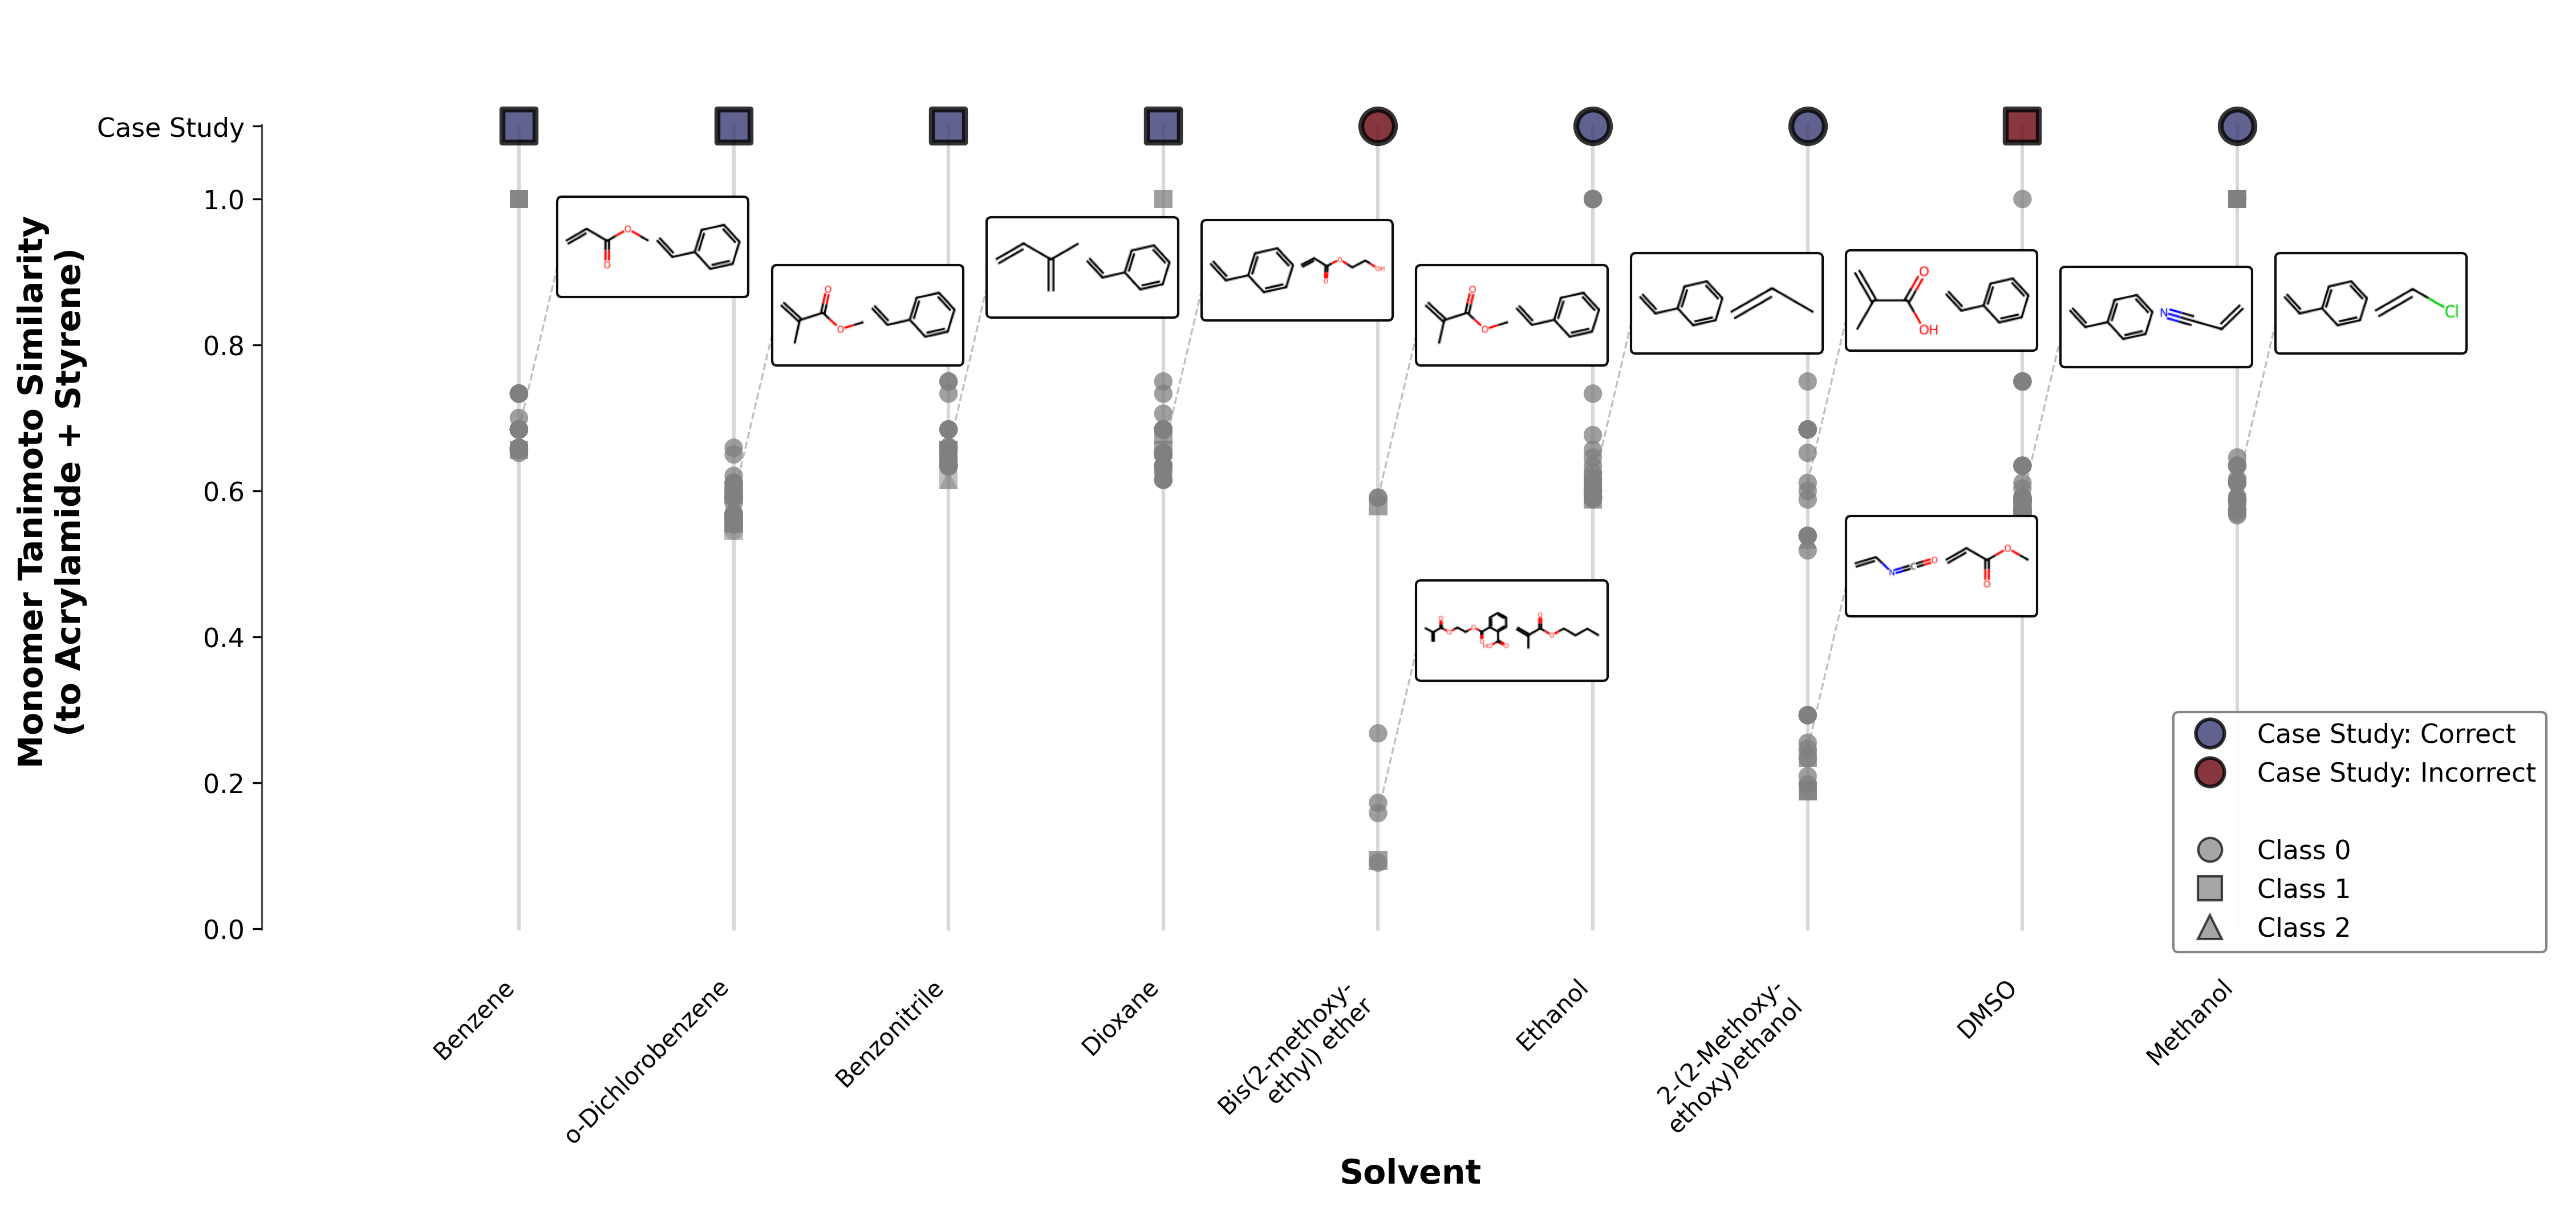

Python code for this plot:
"""
Tanimoto Similarity Grid Plot for Case Study

This script creates a grid plot showing:
- X-axis: Discrete positions for each case study solvent
- Y-axis: Monomer similarity bins
- Background: Nearest neighbor points from dataset with class colors at low opacity
- Case study points: colored by predicted class, shape by correctness
"""

import numpy as np
import pandas as pd
import matplotlib
matplotlib.use('Agg')
import matplotlib.pyplot as plt
from matplotlib.offsetbox import OffsetImage, AnnotationBbox
from rdkit import Chem
from rdkit.Chem import AllChem, DataStructs, Draw
from sklearn.neighbors import NearestNeighbors
import os
import random

# Paths
PROJECT_ROOT = os.path.dirname(os.path.dirname(os.path.dirname(__file__)))
TRAIN_DATA_PATH = os.path.join(PROJECT_ROOT, "experiments", "data", "train.csv")
CASE_STUDY_PATH = os.path.join(os.path.dirname(__file__), "case_study_features.csv")

# Case study parameters
MONOMER1_SMILES = "C=CC(N)=O"  # Acrylamide
MONOMER2_SMILES = "C=Cc1ccccc1"  # Styrene

# Solvents from the case study
CASE_SOLVENTS = [
    "Benzene",
    "o-Dichlorobenzene",
    "Benzonitrile",
    "Dioxane",
    "Bis(2-methoxyethyl) ether",
    "Ethanol",
    "2-(2-Methoxyethoxy)ethanol",
    "DMSO",
    "Methanol",
]

SOLVENT_SMILES = {
    "Benzene": "c1ccccc1",
    "o-Dichlorobenzene": "c1ccc(c(c1)Cl)Cl",
    "Benzonitrile": "C(#N)c1ccccc1",
    "Dioxane": "C1COCCO1",
    "Bis(2-methoxyethyl) ether": "COCCOCCOC",
    "Ethanol": "CCO",
    "2-(2-Methoxyethoxy)ethanol": "COCCOCCO",
    "DMSO": "CS(=O)C",
    "Methanol": "CO",
}

CLASS_COLORS = {
    0: "#3A3B73",  # < 1
    1: "#e27f07",  # 1–25
    2: "#6a040f",  # > 25
}

# Marker shapes for classes
CLASS_MARKERS = {
    0: 'o',  # Circle for class 0
    1: 's',  # Square for class 1
    2: '^',  # Triangle for class 2
}

# Database points color
DATASET_COLOR = "#808080"  # Gray for database points

# Number of nearest neighbors per case study point
N_NEIGHBORS_PER_POINT = 50

# Number of molecular structures to display
N_MOLECULE_BOXES = 15

# Monomer similarity bins
MONOMER_BINS = [0.0, 0.3, 0.5, 0.7, 0.85, 1.0]
MONOMER_BIN_LABELS = ['0.0-0.3', '0.3-0.5', '0.5-0.7', '0.7-0.85', '0.85-1.0']


def calculate_tanimoto_similarity(smiles1: str, smiles2: str, radius: int = 2, n_bits: int = 2048) -> float:
    """Calculate Tanimoto similarity between two molecules using Morgan fingerprints."""
    try:
        mol1 = Chem.MolFromSmiles(smiles1)
        mol2 = Chem.MolFromSmiles(smiles2)
        
        if mol1 is None or mol2 is None:
            return 0.0
        
        fp1 = AllChem.GetMorganFingerprintAsBitVect(mol1, radius, nBits=n_bits)
        fp2 = AllChem.GetMorganFingerprintAsBitVect(mol2, radius, nBits=n_bits)
        
        return DataStructs.TanimotoSimilarity(fp1, fp2)
    except Exception as e:
        print(f"Warning: Could not calculate Tanimoto similarity: {e}")
        return 0.0


def calculate_monomer_similarity(mon1_smiles: str, mon2_smiles: str, 
                                  query_mon1: str, query_mon2: str) -> float:
    """Calculate monomer similarity considering both orientations."""
    # Direct orientation
    sim_direct = (
        calculate_tanimoto_similarity(mon1_smiles, query_mon1) +
        calculate_tanimoto_similarity(mon2_smiles, query_mon2)
    ) / 2.0
    
    # Flipped orientation
    sim_flipped = (
        calculate_tanimoto_similarity(mon1_smiles, query_mon2) +
        calculate_tanimoto_similarity(mon2_smiles, query_mon1)
    ) / 2.0
    
    return max(sim_direct, sim_flipped)


def draw_molecule_structure(smiles: str, size=(100, 100)):
    """Draw a molecule structure from SMILES and return as numpy array."""
    try:
        mol = Chem.MolFromSmiles(smiles)
        if mol is None:
            return None
        
        # Generate 2D coordinates
        AllChem.Compute2DCoords(mol)
        
        # Draw molecule
        img = Draw.MolToImage(mol, size=size, kekulize=True)
        return np.array(img)
    except Exception as e:
        print(f"Warning: Could not draw molecule structure: {e}")
        return None


def calculate_solvent_similarity_to_set(target_solvent_smiles: str, solvent_set_smiles: list) -> float:
    """Calculate maximum similarity to a set of solvents."""
    similarities = []
    for ref_solvent in solvent_set_smiles:
        sim = calculate_tanimoto_similarity(target_solvent_smiles, ref_solvent)
        similarities.append(sim)
    return max(similarities) if similarities else 0.0


def assign_to_bin(value: float, bins: list) -> int:
    """Assign a value to a bin index."""
    for i in range(len(bins) - 1):
        if bins[i] <= value < bins[i + 1]:
            return i
    return len(bins) - 2  # Last bin


def main():
    print("Loading training data...")
    df_train = pd.read_csv(TRAIN_DATA_PATH)
    print(f"Training data shape: {df_train.shape}")
    
    print("\nLoading case study features...")
    df_case = pd.read_csv(CASE_STUDY_PATH)
    print(f"Case study data shape: {df_case.shape}")
    
    # Extract case study info
    case_minsk_classes = df_case['minsk_class'].tolist()
    case_model_classes = df_case['model_class'].tolist()
    
    print(f"\nCase study solvents: {CASE_SOLVENTS}")
    
    # Filter training data
    print(f"\nPreparing training data...")
    df_train_clean = df_train[
        df_train['monomer1_smiles'].notna() & 
        df_train['monomer2_smiles'].notna() & 
        df_train['solvent_smiles'].notna() &
        df_train['r_product_class'].notna()
    ].copy()
    
    print(f"Clean training data shape: {df_train_clean.shape}")
    
    # Get all case study solvent SMILES
    case_solvent_smiles_list = [SOLVENT_SMILES[s] for s in CASE_SOLVENTS if s in SOLVENT_SMILES]
    
    # Calculate similarities for ALL training points
    print("\nCalculating similarities for all training points...")
    all_monomer_sims = []
    all_solvent_sims = []
    all_classes = []
    
    for idx, row in df_train_clean.iterrows():
        # Monomer similarity to case study monomers
        mon_sim = calculate_monomer_similarity(
            row['monomer1_smiles'],
            row['monomer2_smiles'],
            MONOMER1_SMILES,
            MONOMER2_SMILES
        )
        all_monomer_sims.append(mon_sim)
        
        # Solvent similarity: max similarity to any case study solvent
        sol_sim = calculate_solvent_similarity_to_set(
            row['solvent_smiles'],
            case_solvent_smiles_list
        )
        all_solvent_sims.append(sol_sim)
        all_classes.append(int(row['r_product_class']))
    
    all_monomer_sims = np.array(all_monomer_sims)
    all_solvent_sims = np.array(all_solvent_sims)
    
    # Assign each training point to the most similar case study solvent
    print("\nAssigning training points to most similar case study solvents...")
    all_solvent_assignments = []
    
    for idx, row in df_train_clean.iterrows():
        solvent_similarities = []
        for case_solvent in CASE_SOLVENTS:
            if case_solvent in SOLVENT_SMILES:
                sim = calculate_tanimoto_similarity(
                    row['solvent_smiles'],
                    SOLVENT_SMILES[case_solvent]
                )
                solvent_similarities.append(sim)
            else:
                solvent_similarities.append(0.0)
        
        # Find best matching case study solvent
        best_match_idx = np.argmax(solvent_similarities)
        all_solvent_assignments.append(best_match_idx)
    
    # Assign monomer similarities to bins
    all_monomer_bins = [assign_to_bin(sim, MONOMER_BINS) for sim in all_monomer_sims]
    
    # Find nearest neighbors for each case study point
    print(f"\nFinding {N_NEIGHBORS_PER_POINT} nearest neighbors per case study point...")
    
    all_neighbor_indices = set()
    
    for solvent_idx, case_solvent in enumerate(CASE_SOLVENTS):
        # Find points assigned to this solvent
        matching_indices = [i for i, assign in enumerate(all_solvent_assignments) if assign == solvent_idx]
        
        if len(matching_indices) > 0:
            # Sort by monomer similarity (descending) and take top N
            matching_sims = [(i, all_monomer_sims[i]) for i in matching_indices]
            matching_sims.sort(key=lambda x: x[1], reverse=True)
            top_neighbors = [idx for idx, _ in matching_sims[:N_NEIGHBORS_PER_POINT]]
            all_neighbor_indices.update(top_neighbors)
    
    neighbor_indices = list(all_neighbor_indices)
    print(f"Found {len(neighbor_indices)} unique nearest neighbors")
    
    # Create grid plot
    print("\nCreating grid plot...")
    fig, ax = plt.subplots(figsize=(15, 7))
    
    # Store actual coordinates for showcase points (with jitter)
    showcase_coordinates = {}
    
    # Set random seed for reproducible jitter
    np.random.seed(42)
    
    # Plot background points with continuous monomer similarity
    for neighbor_idx in neighbor_indices:
        solvent_pos = all_solvent_assignments[neighbor_idx]
        monomer_sim = all_monomer_sims[neighbor_idx]  # Use actual similarity value
        cls = all_classes[neighbor_idx]
        
        # No jitter - points lie exactly on solvent lines
        actual_x = solvent_pos
        actual_y = monomer_sim  # Continuous value
        
        # Store coordinates for showcase points
        showcase_coordinates[neighbor_idx] = (actual_x, actual_y)
        
        # Color: gray for database points, marker by class
        ax.scatter(
            actual_x,
            actual_y,
            c=DATASET_COLOR,
            marker=CLASS_MARKERS[cls],
            alpha=0.5,
            s=60,
            edgecolors='none',
            zorder=1
        )
    
    # Plot case study points
    for i, solvent_name in enumerate(CASE_SOLVENTS):
        is_correct = (case_minsk_classes[i] == case_model_classes[i])
        
        # Color: Class 0 color for correct, Class 2 color for incorrect
        color = CLASS_COLORS[0] if is_correct else CLASS_COLORS[2]
        
        # Marker: based on predicted class
        predicted_class = case_model_classes[i]
        marker = CLASS_MARKERS[predicted_class]
        
        # Case study points are above 1.0 (in extra row above plot)
        y_pos = 1.1
        
        ax.scatter(
            i,
            y_pos,
            c=color,
            s=200,
            alpha=0.8,
            edgecolors='black',
            linewidth=2.5,
            marker=marker,
            zorder=3
        )
    
    # Configure axes
    ax.set_xticks(range(len(CASE_SOLVENTS)))
    
    # Shorten long solvent names for x-axis
    x_labels = []
    for solvent in CASE_SOLVENTS:
        if len(solvent) > 20:
            if "Bis(2-methoxyethyl)" in solvent:
                x_labels.append("Bis(2-methoxy-\nethyl) ether")
            elif "2-(2-Methoxyethoxy)" in solvent:
                x_labels.append("2-(2-Methoxy-\nethoxy)ethanol")
            else:
                x_labels.append(solvent[:15] + "...")
        else:
            x_labels.append(solvent.replace(" ", "\n", 1) if len(solvent) > 12 else solvent)
    
    ax.set_xticklabels(x_labels, rotation=45, ha='right', fontsize=10)
    
    # Remove tick marks on x-axis (we have the vertical lines)
    ax.tick_params(axis='x', length=0)
    
    # Y-axis: continuous monomer similarity (0.0 to 1.0) + case study row at 1.1
    ax.set_yticks([0.0, 0.2, 0.4, 0.6, 0.8, 1.0, 1.1])
    ax.set_yticklabels(['0.0', '0.2', '0.4', '0.6', '0.8', '1.0', 'Case Study'], fontsize=11)
    
    ax.set_xlabel('Solvent', fontsize=14, fontweight='bold')
    ax.set_ylabel('Monomer Tanimoto Similarity\n(to Acrylamide + Styrene)', fontsize=14, fontweight='bold')
    
    # Add gridlines - main plot area
    ax.set_xlim(-1.2, len(CASE_SOLVENTS) + 0.5)  # Slightly extended for structures
    ax.set_ylim(-0.05, 1.25)  # Extended to accommodate case study points above 1.0
    
    # Disable automatic grid
    ax.grid(False)
    ax.set_axisbelow(True)
    
    # Draw vertical grid lines manually (from y=0 to y=1.1, on solvents)
    for i in range(len(CASE_SOLVENTS)):
        x_pos = i  # On each solvent
        ax.plot([x_pos, x_pos], [0.0, 1.1], 
               color='gray', linestyle='-', linewidth=1.5, alpha=0.3, zorder=1)
    
    # Add Y-axis line at left edge (from y=0 to y=1.1)
    ax.plot([-1.2, -1.2], [0.0, 1.1], 
           color='black', linewidth=1.5, alpha=0.7, zorder=2)
    
    # Move Y-axis spine to left edge (but make it invisible, we draw manually)
    ax.spines['left'].set_visible(False)
    
    # Legend
    from matplotlib.patches import Patch
    from matplotlib.lines import Line2D
    
    # Legend - simplified: explain colors and shapes once
    legend_elements = []
    
    # Colors: Correct (Class 0 color) and Incorrect (Class 2 color)
    legend_elements.append(
        Line2D([0], [0], marker='o', color='w', 
               markerfacecolor=CLASS_COLORS[0], 
               markersize=12, markeredgecolor='black', markeredgewidth=1.5,
               label='Case Study: Correct', linestyle='None', alpha=0.8)
    )
    legend_elements.append(
        Line2D([0], [0], marker='o', color='w', 
               markerfacecolor=CLASS_COLORS[2], 
               markersize=12, markeredgecolor='black', markeredgewidth=1.5,
               label='Case Study: Incorrect', linestyle='None', alpha=0.8)
    )
    
    # Add separator
    legend_elements.append(Line2D([0], [0], color='none', label=''))
    
    # Shapes: Class markers
    for cls in sorted(CLASS_COLORS.keys()):
        legend_elements.append(
            Line2D([0], [0], marker=CLASS_MARKERS[cls], color='w', 
                   markerfacecolor='gray', 
                   markersize=10, markeredgecolor='black', markeredgewidth=1.0,
                   label=f'Class {cls}', linestyle='None', alpha=0.7)
        )
    
    ax.legend(handles=legend_elements, loc='lower right', fontsize=11, 
              frameon=True, framealpha=0.95, edgecolor='gray')
    
    # Remove box around plot
    for spine in ax.spines.values():
        spine.set_visible(False)
    
    # Add molecular structures from database points
    print("\nAdding molecular structures from database points...")
    
    # Select one point per solvent, plus additional ones for solvents with two clusters
    showcase_points = []
    used_indices = set()
    
    # Solvents with two clusters (need 2 boxes each)
    solvents_with_two_clusters = [
        4,  # Bis(2-methoxyethyl) ether
        6,  # 2-(2-Methoxyethoxy)ethanol
    ]
    
    # First: one point per solvent (excluding case study monomers)
    for col_idx in range(len(CASE_SOLVENTS)):
        candidates = []
        for neighbor_idx in neighbor_indices:
            if neighbor_idx in used_indices:
                continue
            if all_solvent_assignments[neighbor_idx] == col_idx:
                # Check if this monomer pair is too similar to case study monomers
                row = df_train_clean.iloc[neighbor_idx]
                mon1_smiles = row['monomer1_smiles']
                mon2_smiles = row['monomer2_smiles']
                
                # Calculate similarity to case study monomers
                case_sim = calculate_monomer_similarity(
                    mon1_smiles,
                    mon2_smiles,
                    MONOMER1_SMILES,
                    MONOMER2_SMILES
                )
                
                # Exclude if too similar (threshold: 0.95 to avoid exact matches)
                if case_sim < 0.95:
                    mon_sim = all_monomer_sims[neighbor_idx]
                    candidates.append((neighbor_idx, mon_sim))
        
        if len(candidates) > 0:
            # For solvents with two clusters, select from different similarity ranges
            if col_idx in solvents_with_two_clusters:
                # Sort by similarity
                candidates.sort(key=lambda x: x[1])
                # Take one from lower half and one from upper half
                lower_candidate = candidates[len(candidates) // 4][0]
                upper_candidate = candidates[3 * len(candidates) // 4][0]
                
                showcase_points.append({
                    'index': lower_candidate,
                    'col': col_idx,
                    'x': col_idx,
                    'y': all_monomer_sims[lower_candidate]
                })
                showcase_points.append({
                    'index': upper_candidate,
                    'col': col_idx,
                    'x': col_idx,
                    'y': all_monomer_sims[upper_candidate]
                })
                used_indices.add(lower_candidate)
                used_indices.add(upper_candidate)
            else:
                # For other solvents, take one from middle
                candidates.sort(key=lambda x: x[1])
                selected_idx = candidates[len(candidates) // 2][0]
                
                showcase_points.append({
                    'index': selected_idx,
                    'col': col_idx,
                    'x': col_idx,
                    'y': all_monomer_sims[selected_idx]
                })
                used_indices.add(selected_idx)
    
    print(f"Selected {len(showcase_points)} points for structure display")
    
    # Position structures DIAGONALLY (right-up) from their points
    # This uses the whitespace in the upper-right area
    for i, point_info in enumerate(showcase_points):
        idx = point_info['index']
        row = df_train_clean.iloc[idx]
        
        # Get actual coordinates (with jitter) for this point
        if idx in showcase_coordinates:
            actual_point_x, actual_point_y = showcase_coordinates[idx]
        else:
            # Fallback to grid position if not found
            actual_point_x = point_info['x']
            actual_point_y = point_info['y']
        
        # Structure diagonal to the right and up (where most whitespace is)
        # REDUCED offset_x to avoid shifting into next column
        offset_x = 0.2  # Reduced from 1.2 - closer to point, won't shift to next column
        # Adjust offset_y based on position - more space at top
        if actual_point_y > 0.7:
            offset_y = 0.15  # Less upward for high similarity points
        else:
            offset_y = 0.25  # More upward for lower similarity points
        
        struct_x = actual_point_x + offset_x
        struct_y = actual_point_y + offset_y
        
        # Get monomer SMILES
        mon1_smiles = row['monomer1_smiles']
        mon2_smiles = row['monomer2_smiles']
        
        # Draw both monomers (slightly smaller size)
        mon1_img = draw_molecule_structure(mon1_smiles, size=(85, 85))
        mon2_img = draw_molecule_structure(mon2_smiles, size=(85, 85))
        
        # Create a combined box with both monomers
        if mon1_img is not None and mon2_img is not None:
            # Combine both images horizontally
            combined_img = np.hstack([mon1_img, mon2_img])
            
            imagebox = OffsetImage(combined_img, zoom=0.45)
            ab = AnnotationBbox(imagebox, (struct_x, struct_y), 
                               xycoords='data', frameon=True, 
                               box_alignment=(0, 0.5), pad=0.2,
                               bboxprops=dict(boxstyle='round,pad=0.2', 
                                             facecolor='white', edgecolor='black', 
                                             linewidth=1.0, alpha=0.95))
            ax.add_artist(ab)
            
            # Draw line from actual data point to structure box
            line_start_x = actual_point_x
            line_start_y = actual_point_y
            line_end_x = struct_x  # Left edge of the box
            line_end_y = struct_y  # Position of the box
            
            ax.plot([line_start_x, line_end_x], [line_start_y, line_end_y], 
                   color='gray', linestyle='--', linewidth=0.8, alpha=0.5, zorder=2)
    
    plt.tight_layout(pad=0.5)
    
    # Save plot
    output_path = os.path.join(os.path.dirname(__file__), "solvent_case_study_tanimoto_grid.png")
    fig.savefig(output_path, dpi=300, bbox_inches="tight")
    print(f"\nPlot saved to: {output_path}")
    
    output_path_pdf = os.path.join(os.path.dirname(__file__), "solvent_case_study_tanimoto_grid.pdf")
    fig.savefig(output_path_pdf, bbox_inches="tight")
    print(f"Plot saved to: {output_path_pdf}")
    
    plt.close(fig)
    
    # Print summary
    print("\n" + "="*60)
    print("SUMMARY")
    print("="*60)
    print(f"Case study solvents: {len(CASE_SOLVENTS)}")
    correct = sum([case_minsk_classes[i] == case_model_classes[i] for i in range(len(CASE_SOLVENTS))])
    print(f"Correct predictions: {correct}")
    print(f"Incorrect predictions: {len(CASE_SOLVENTS) - correct}")
    print(f"\nNearest neighbor samples: {len(neighbor_indices)}")
    
    neighbor_classes = [all_classes[i] for i in neighbor_indices]
    print(f"Class distribution in nearest neighbors:")
    for cls in sorted(CLASS_COLORS.keys()):
        count = neighbor_classes.count(cls)
        print(f"  Class {cls}: {count} samples ({100*count/len(neighbor_indices):.1f}%)")
    print("="*60)


if __name__ == "__main__":
    main()
